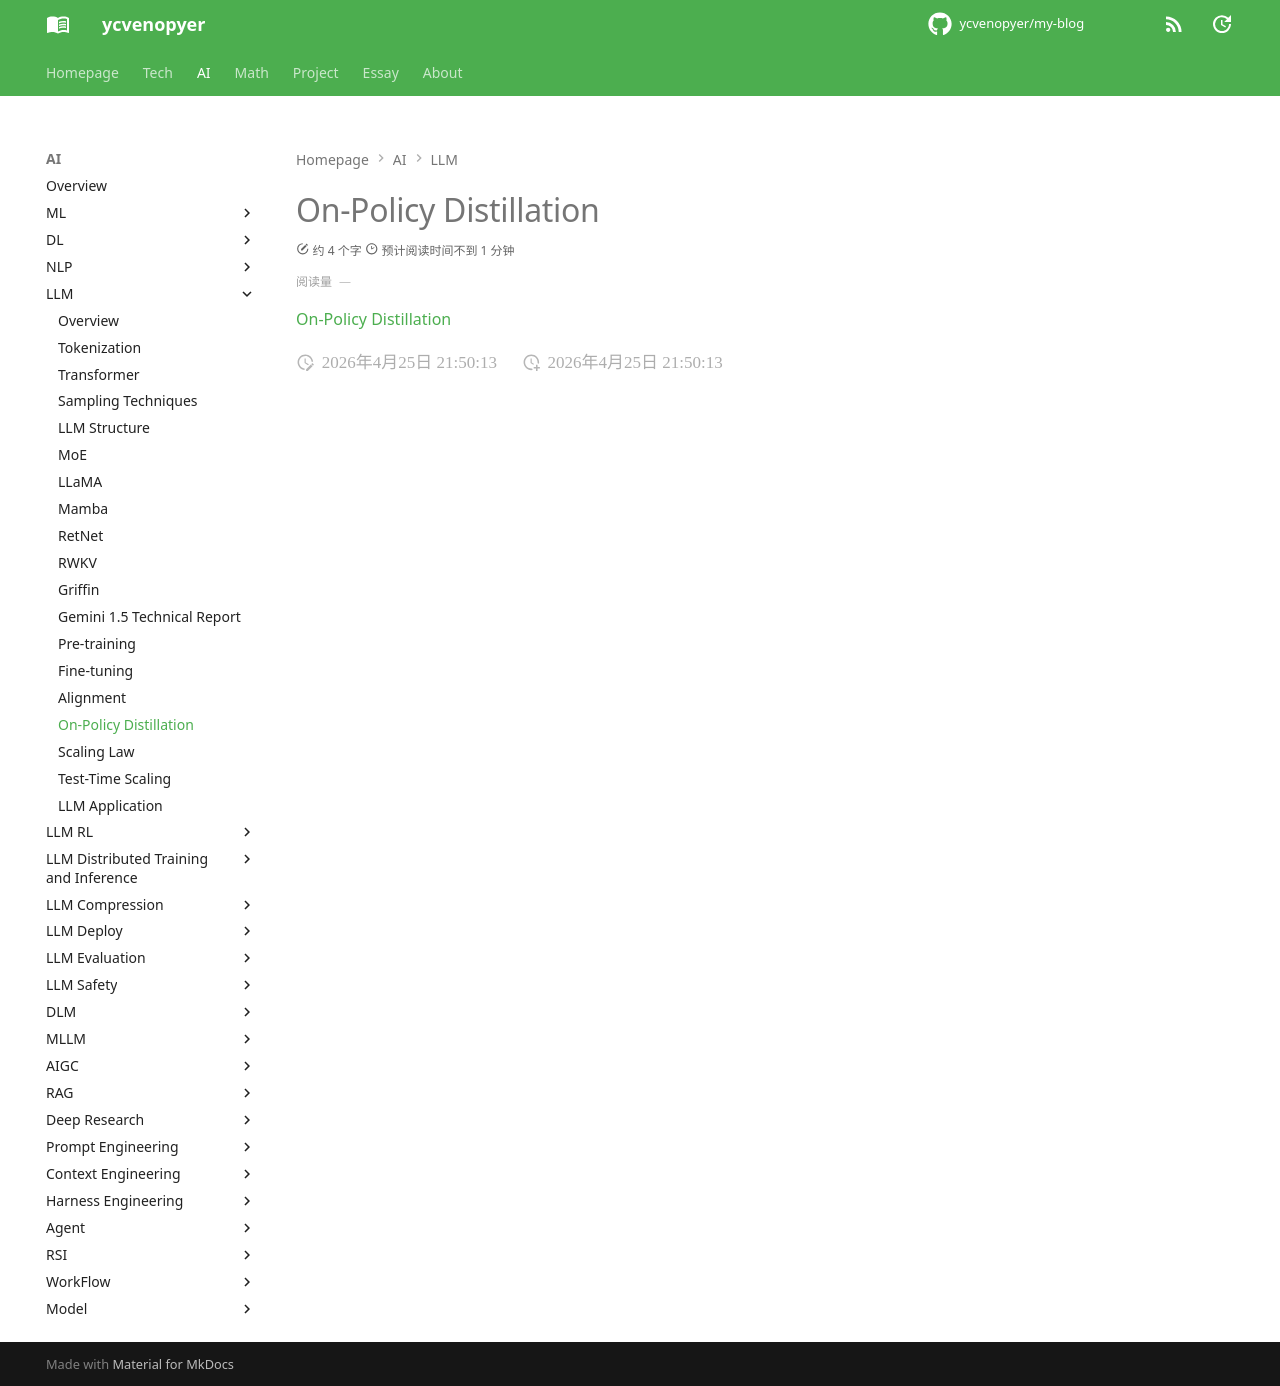

repository: ycvenopyer/my-blog · page: ai-note/llm/opd/index.html · generator: mkdocs

# On-Policy Distillation

[On-Policy Distillation](https://thinkingmachines.ai/blog/on-policy-distillation/)
